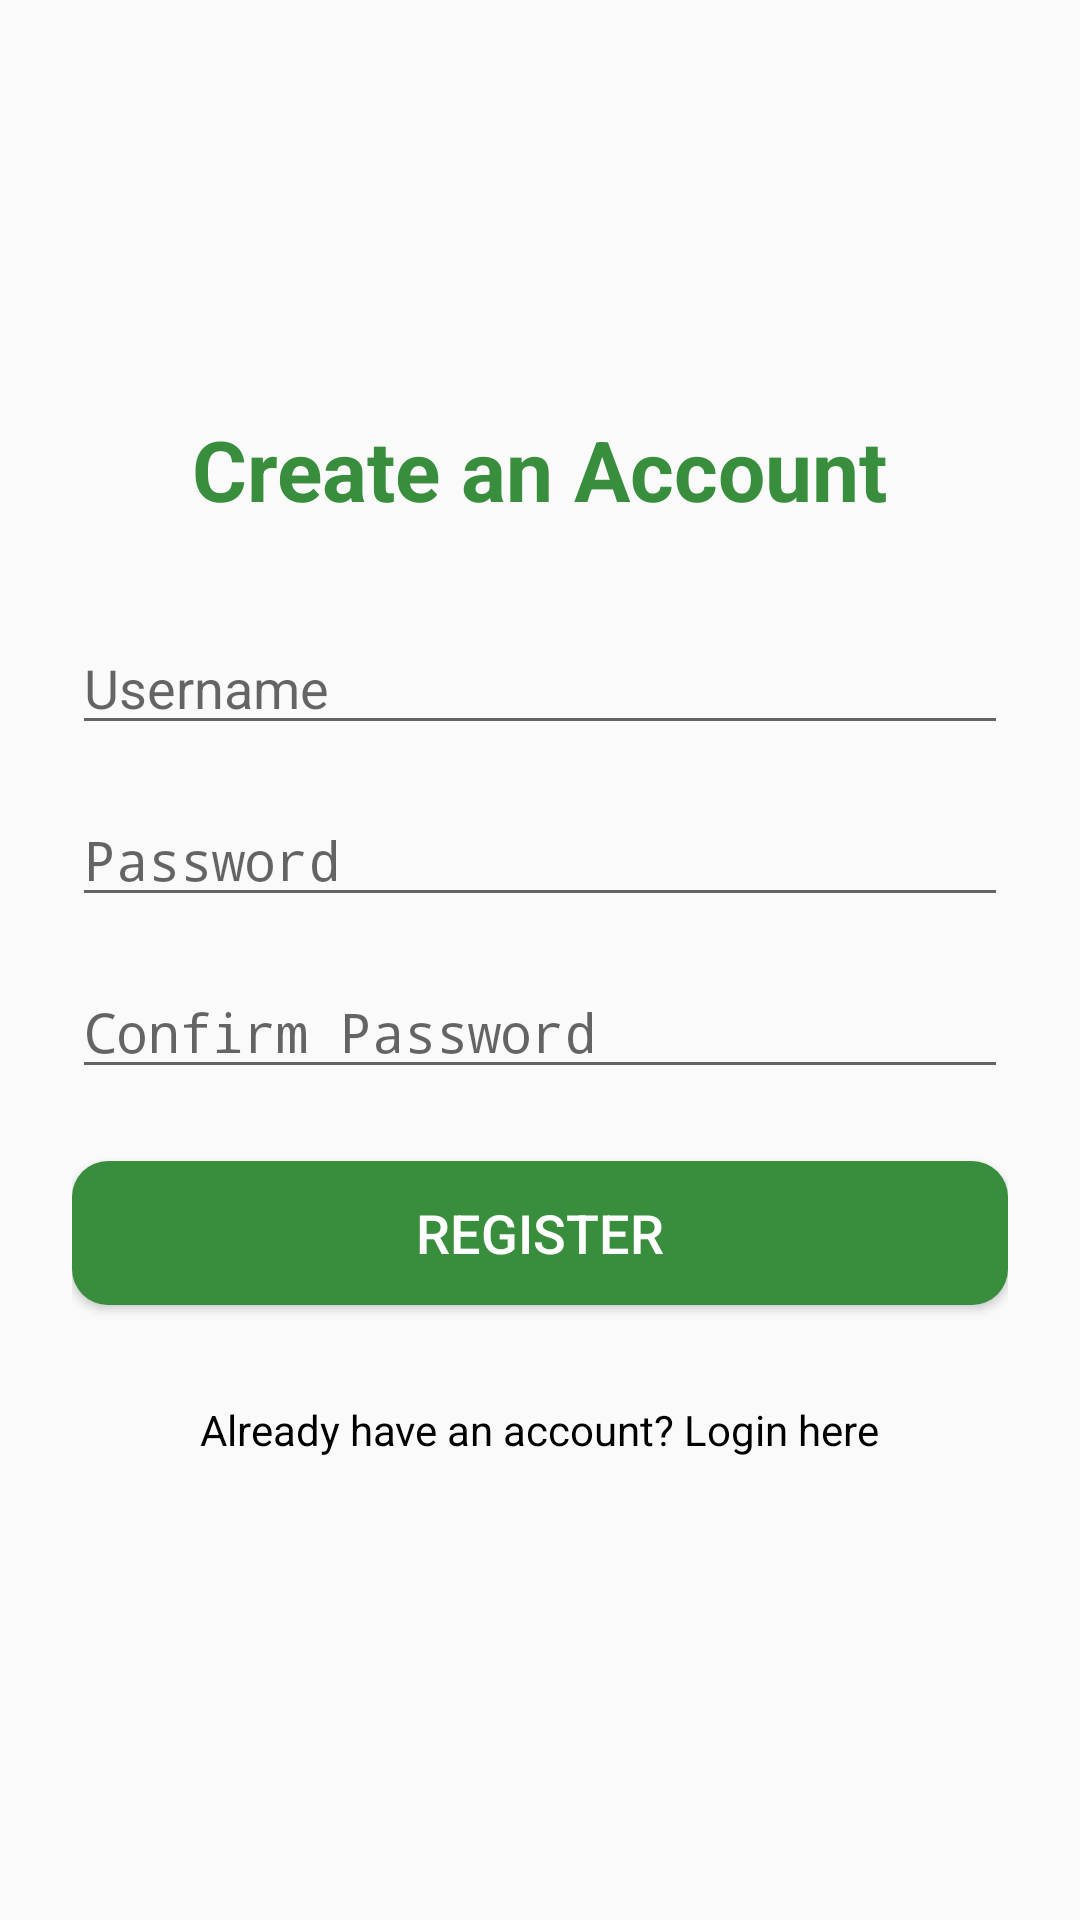

This screen was rendered from an Android layout file. Write that file and the resources it references.
<!-- AndroidManifest.xml: activity theme Theme.AppCompat.Light.NoActionBar -->
<!-- res/layout/activity_register.xml -->
<?xml version="1.0" encoding="utf-8"?>
<LinearLayout xmlns:android="http://schemas.android.com/apk/res/android"
    xmlns:tools="http://schemas.android.com/tools"
    android:layout_width="match_parent"
    android:layout_height="match_parent"
    android:orientation="vertical"
    android:gravity="center"
    android:padding="24dp"
    tools:context=".RegisterActivity">

    <TextView
        android:layout_width="wrap_content"
        android:layout_height="wrap_content"
        android:text="Create an Account"
        android:textColor="@color/hike_green_primary"
        android:textSize="28sp"
        android:textStyle="bold"
        android:layout_marginBottom="32dp"/>

    <EditText
        android:id="@+id/edtUsernameRegister"
        android:layout_width="match_parent"
        android:layout_height="wrap_content"
        android:hint="Username"
        android:inputType="text"
        android:layout_marginBottom="16dp"/>

    <EditText
        android:id="@+id/edtPasswordRegister"
        android:layout_width="match_parent"
        android:layout_height="wrap_content"
        android:hint="Password"
        android:inputType="textPassword"
        android:layout_marginBottom="16dp"/>

    <EditText
        android:id="@+id/edtConfirmPassword"
        android:layout_width="match_parent"
        android:layout_height="wrap_content"
        android:hint="Confirm Password"
        android:inputType="textPassword"
        android:layout_marginBottom="24dp"/>

    <Button
        android:id="@+id/btnRegister"
        android:layout_width="match_parent"
        android:layout_height="wrap_content"
        android:text="Register"
        android:background="@drawable/button_primary_green"
        android:textColor="@color/white"
        android:textSize="18sp"/>

    <TextView
        android:id="@+id/txtGoToLogin"
        android:layout_width="wrap_content"
        android:layout_height="wrap_content"
        android:text="Already have an account? Login here"
        android:textColor="@color/black"
        android:padding="16dp"
        android:layout_marginTop="16dp"/>

</LinearLayout>
<!-- resources referenced by this layout -->
<resources>
  <color name="black">#FF000000</color>
  <color name="hike_green_primary">#388E3C</color>
  <color name="white">#FFFFFFFF</color>
  <!-- drawable button_primary_green (drawable) -->
  <?xml version="1.0" encoding="utf-8"?>
  <shape xmlns:android="http://schemas.android.com/apk/res/android"
      android:shape="rectangle">
      <solid android:color="@color/hike_green_primary" />
      <corners android:radius="12dp" />
  </shape>
</resources>
